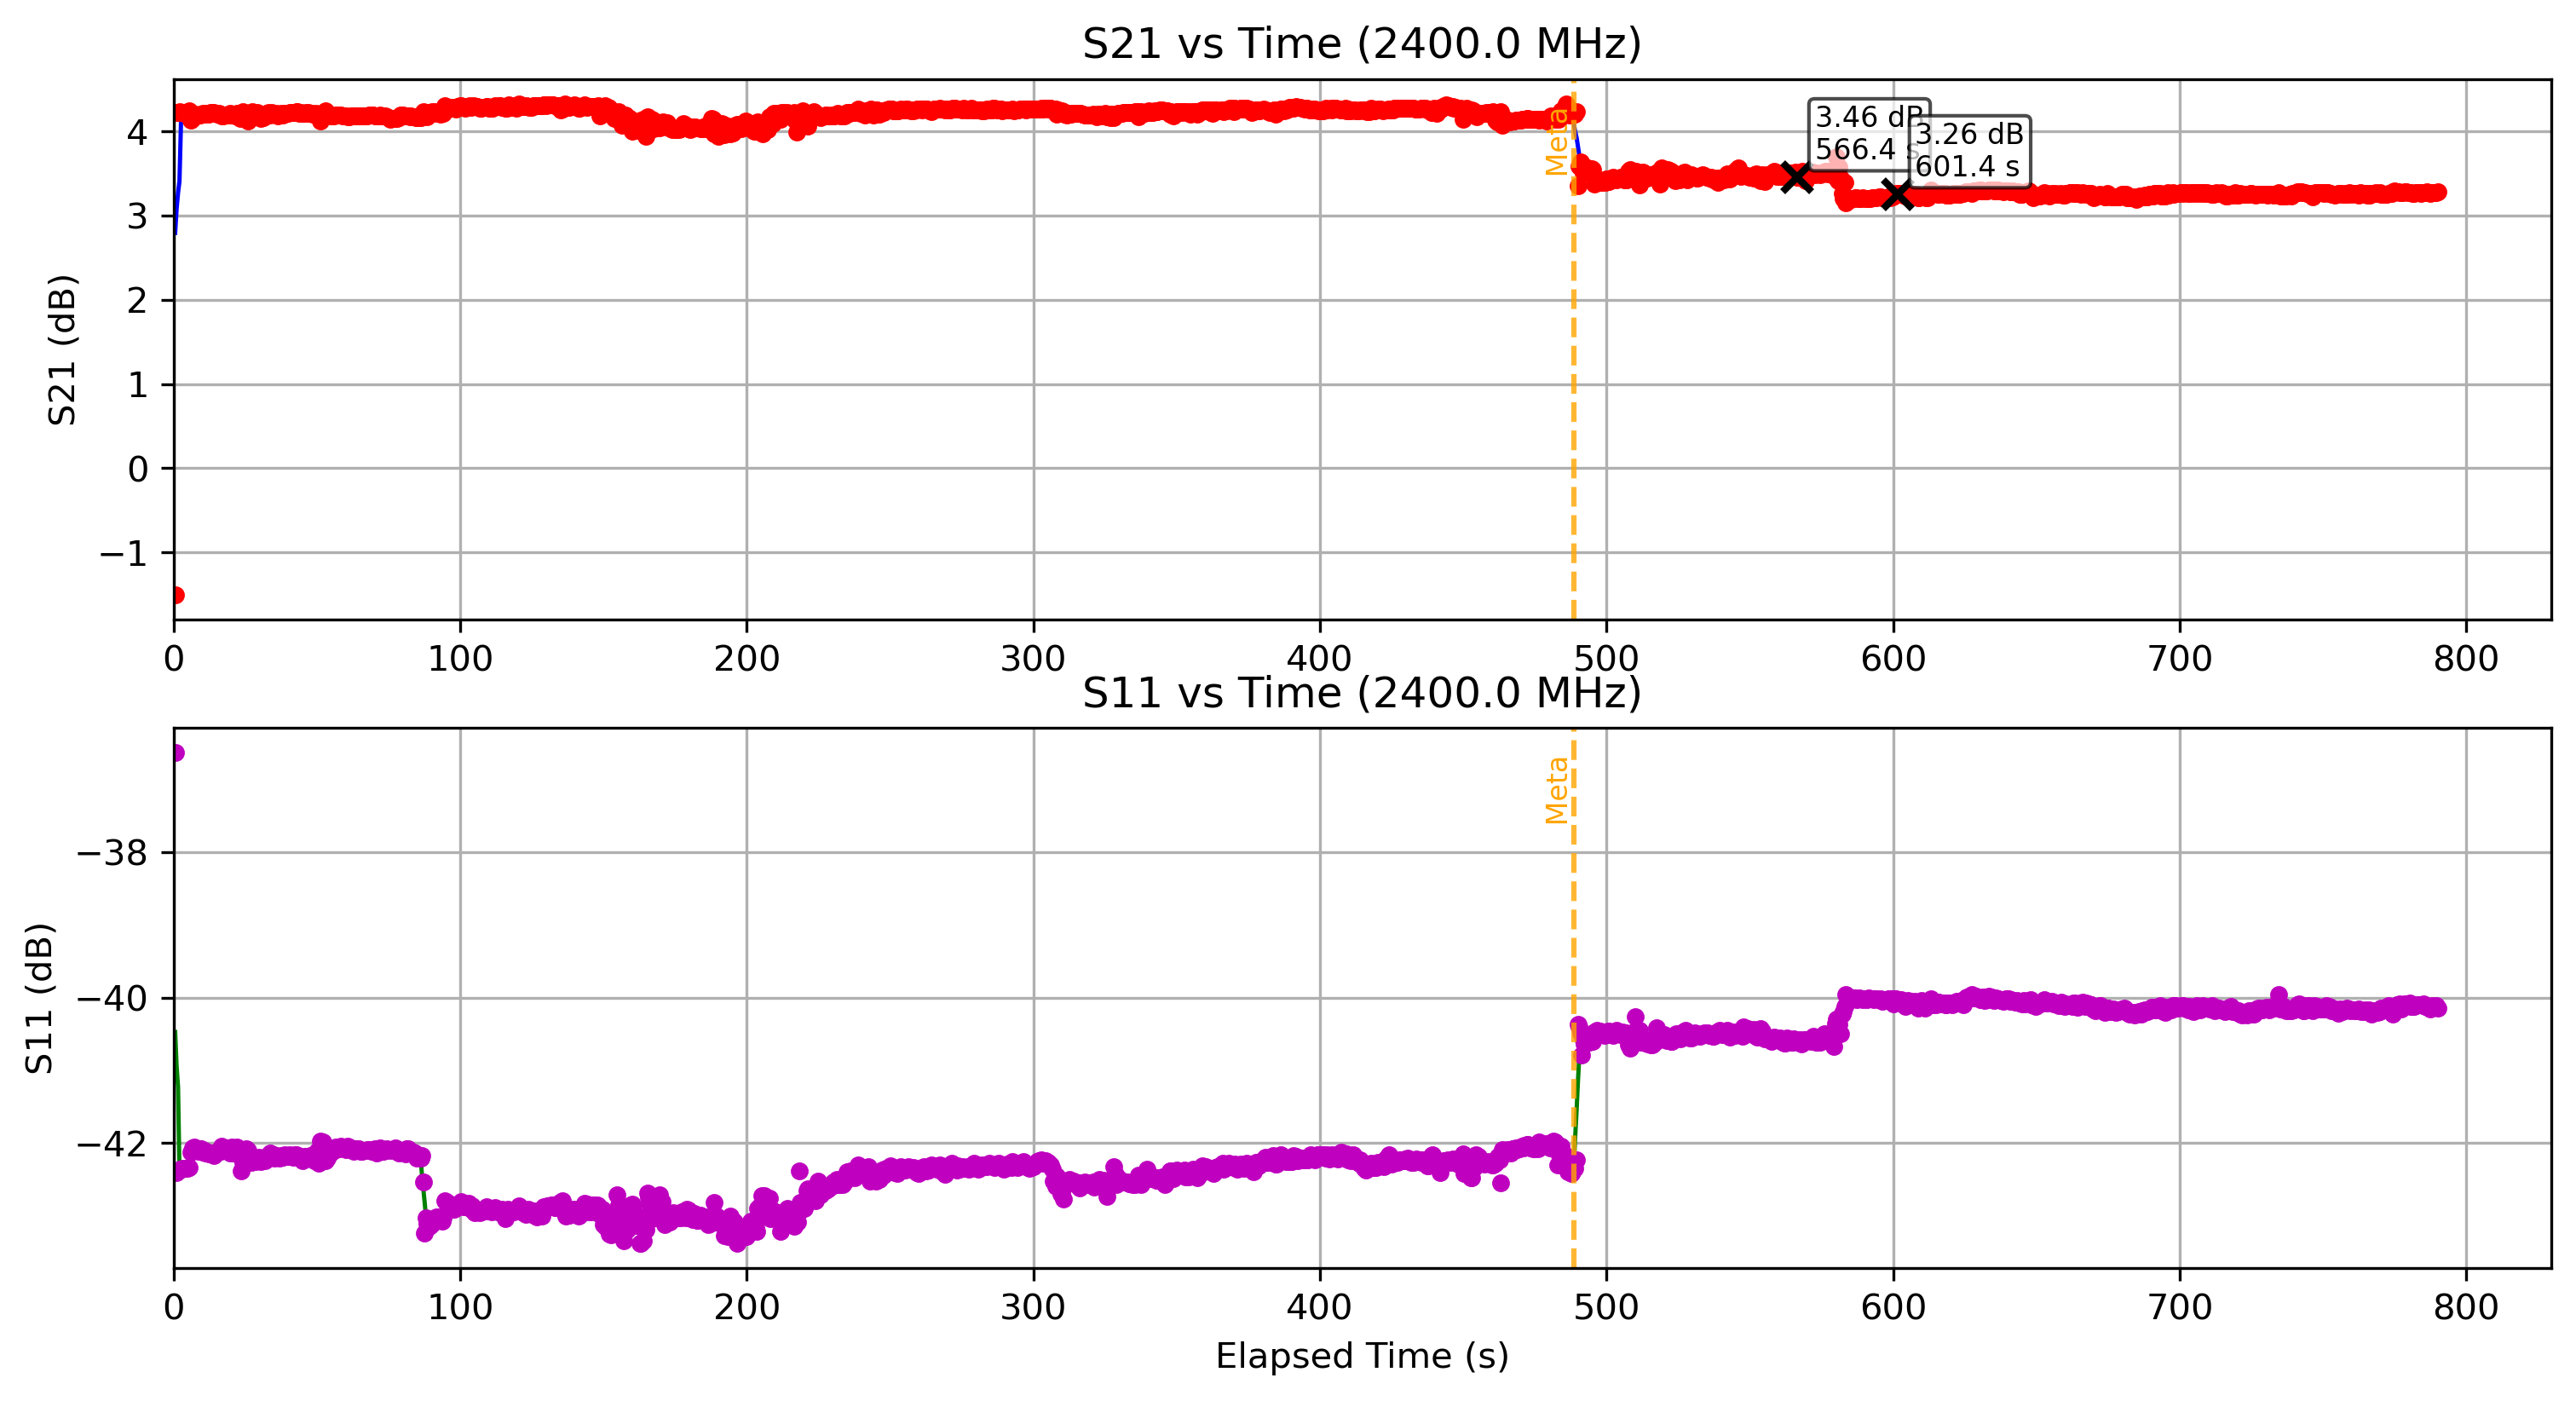

Source data for this figure (header and first rows):
Elapsed Time (s), Frequency (Hz), S11 (dB), S21 (dB), OBJ, Height (m)
0.5484, 2400000000, -36.63, -1.505, NO, 1.3
1.05, 2400000000, -42.41, 4.223, NO, 1.3
1.557, 2400000000, -42.39, 4.226, NO, 1.3
2.048, 2400000000, -42.36, 4.232, NO, 1.3
2.674, 2400000000, -42.36, 4.224, NO, 1.3
3.174, 2400000000, -42.35, 4.219, NO, 1.3
3.755, 2400000000, -42.35, 4.21, NO, 1.3
4.283, 2400000000, -42.35, 4.222, NO, 1.3
4.871, 2400000000, -42.35, 4.217, NO, 1.3
5.424, 2400000000, -42.34, 4.242, NO, 1.3
6.005, 2400000000, -42.13, 4.127, NO, 1.3
6.554, 2400000000, -42.07, 4.154, NO, 1.3
7.094, 2400000000, -42.06, 4.177, NO, 1.3
7.649, 2400000000, -42.09, 4.201, NO, 1.3
8.124, 2400000000, -42.09, 4.196, NO, 1.3
8.667, 2400000000, -42.11, 4.19, NO, 1.3
9.185, 2400000000, -42.08, 4.197, NO, 1.3
9.732, 2400000000, -42.09, 4.201, NO, 1.3
10.23, 2400000000, -42.12, 4.208, NO, 1.3
10.71, 2400000000, -42.1, 4.206, NO, 1.3
11.19, 2400000000, -42.14, 4.217, NO, 1.3
11.73, 2400000000, -42.12, 4.216, NO, 1.3
12.28, 2400000000, -42.15, 4.203, NO, 1.3
12.86, 2400000000, -42.14, 4.218, NO, 1.3
13.37, 2400000000, -42.14, 4.218, NO, 1.3
13.95, 2400000000, -42.17, 4.223, NO, 1.3
14.52, 2400000000, -42.14, 4.216, NO, 1.3
15.12, 2400000000, -42.12, 4.207, NO, 1.3
15.73, 2400000000, -42.1, 4.208, NO, 1.3
16.3, 2400000000, -42.11, 4.203, NO, 1.3
16.88, 2400000000, -42.05, 4.181, NO, 1.3
17.41, 2400000000, -42.06, 4.186, NO, 1.3
17.97, 2400000000, -42.09, 4.194, NO, 1.3
18.49, 2400000000, -42.07, 4.193, NO, 1.3
19.11, 2400000000, -42.11, 4.19, NO, 1.3
19.69, 2400000000, -42.14, 4.209, NO, 1.3
20.28, 2400000000, -42.06, 4.197, NO, 1.3
20.83, 2400000000, -42.14, 4.206, NO, 1.3
21.42, 2400000000, -42.08, 4.184, NO, 1.3
21.98, 2400000000, -42.06, 4.215, NO, 1.3
22.6, 2400000000, -42.13, 4.214, NO, 1.3
23.16, 2400000000, -42.19, 4.153, NO, 1.3
23.68, 2400000000, -42.39, 4.177, NO, 1.3
24.26, 2400000000, -42.27, 4.236, NO, 1.3
24.81, 2400000000, -42.11, 4.176, NO, 1.3
25.42, 2400000000, -42.08, 4.145, NO, 1.3
25.96, 2400000000, -42.1, 4.12, NO, 1.3
26.5, 2400000000, -42.19, 4.193, NO, 1.3
27.06, 2400000000, -42.27, 4.187, NO, 1.3
27.59, 2400000000, -42.23, 4.229, NO, 1.3
28.11, 2400000000, -42.21, 4.201, NO, 1.3
28.63, 2400000000, -42.26, 4.213, NO, 1.3
29.14, 2400000000, -42.22, 4.225, NO, 1.3
29.68, 2400000000, -42.2, 4.197, NO, 1.3
30.3, 2400000000, -42.26, 4.155, NO, 1.3
30.83, 2400000000, -42.24, 4.207, NO, 1.3
31.43, 2400000000, -42.23, 4.166, NO, 1.3
32, 2400000000, -42.24, 4.182, NO, 1.3
32.56, 2400000000, -42.18, 4.212, NO, 1.3
33.16, 2400000000, -42.21, 4.223, NO, 1.3
... 1,638 more rows
